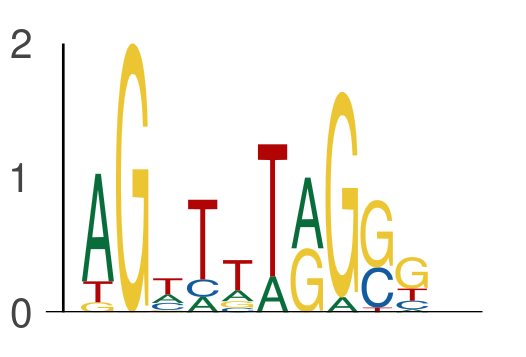

Data behind this chart, as committed beside it:
seq_index, start_position, end_position, is_reversed_complement
1822, 12, 17, 0
1822, 17, 22, 0
6651, 28, 33, 0
6651, 33, 38, 0
525, 53, 58, 0
525, 58, 63, 0
2745, 60, 65, 0
2745, 65, 70, 0
3650, 62, 67, 0
3650, 67, 72, 0
6514, 15, 20, 0
6514, 20, 25, 0
4950, 14, 19, 0
4950, 19, 24, 0
6637, 73, 78, 0
6637, 78, 83, 0
324, 57, 62, 0
324, 62, 67, 0
324, 56, 61, 0
324, 61, 66, 0
4917, 63, 68, 0
4917, 68, 73, 0
5963, 15, 20, 0
5963, 20, 25, 0
7095, 64, 69, 0
7095, 69, 74, 0
4124, 33, 38, 0
4124, 38, 43, 0
7800, 54, 59, 0
7800, 59, 64, 0
7646, 28, 33, 0
7646, 33, 38, 0
7861, 44, 49, 0
7861, 49, 54, 0
1713, 28, 33, 0
1713, 33, 38, 0
5006, 41, 46, 0
5006, 46, 51, 0
6562, 52, 57, 0
6562, 57, 62, 0
5201, 29, 34, 0
5201, 34, 39, 0
3869, 13, 18, 0
3869, 18, 23, 0
7426, 16, 21, 0
7426, 21, 26, 0
5392, 14, 19, 0
5392, 19, 24, 0
3308, 37, 42, 0
3308, 42, 47, 0
7260, 66, 71, 0
7260, 71, 76, 0
130, 29, 34, 0
130, 34, 39, 0
5801, 45, 50, 0
5801, 50, 55, 0
7060, 30, 35, 0
7060, 35, 40, 0
1040, 49, 54, 0
1040, 54, 59, 0
... 844 more rows
